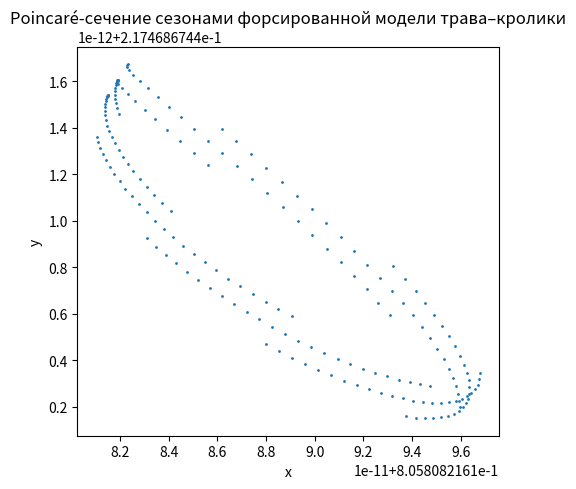

Python code for this plot:
import numpy as np
from scipy.integrate import solve_ivp
import matplotlib.pyplot as plt

K, beta, delta, gamma = 1.0, 1.1, 0.5, 0.4
r0, a, omega = 1.0, 0.6, 0.9
T = 2*np.pi/omega

def r_t(t):
    return r0 * (1 + a*np.cos(omega*t))

def rhs(t, u):
    x, y = u
    rx = r_t(t) * x * (1 - x/K)
    xy = beta * x * y
    return [rx - xy, delta*xy - gamma*y]

u0 = [0.3, 0.2]
t_span = (0.0, 400*T)

sol = solve_ivp(rhs, t_span, u0,
                method='RK45', rtol=1e-9, atol=1e-12,
                dense_output=True, max_step=0.05)

# Сечение Пуанкаре: берем точки через целое число периодов после транзиента
t_samples = np.arange(200*T, t_span[1], T)  # пропустить первые 200 периодов
x_s, y_s = sol.sol(t_samples)

plt.figure(figsize=(5,5))
plt.plot(x_s, y_s, '.', ms=2)
plt.xlabel('x'); plt.ylabel('y')
plt.title('Poincaré-сечение сезонами форсированной модели трава–кролики')
plt.tight_layout(); plt.show()
